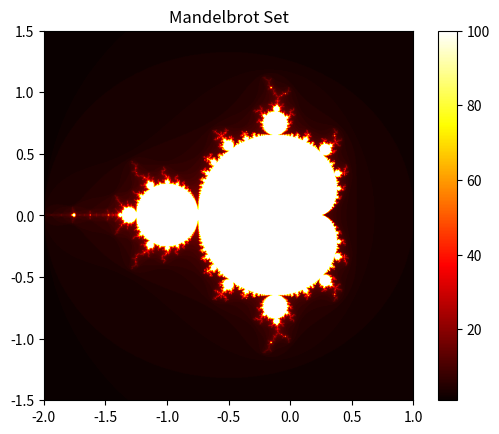

The matplotlib source for this figure:
# Mandelbrot Set

import numpy as np
import matplotlib.pyplot as plt

def mandelbrot(c, max_iter):
    z = 0
    n = 0
    while abs(z) <= 2 and n < max_iter:
        z = z*z + c
        n += 1
    return n

def mandelbrot_set(xmin, xmax, ymin, ymax, width, height, max_iter):
    r1 = np.linspace(xmin, xmax, width)
    r2 = np.linspace(ymin, ymax, height)
    return (r1, r2, np.array([[mandelbrot(complex(r, i), max_iter) for r in r1] for i in r2]))

def display(xmin, xmax, ymin, ymax, width, height, max_iter):
    r1, r2, mandelbrot_image = mandelbrot_set(xmin, xmax, ymin, ymax, width, height, max_iter)
    plt.imshow(mandelbrot_image, extent=(xmin, xmax, ymin, ymax), cmap='hot')
    plt.colorbar()
    plt.title("Mandelbrot Set")
    plt.show()

display(-2.0, 1.0, -1.5, 1.5, 800, 800, 100)
